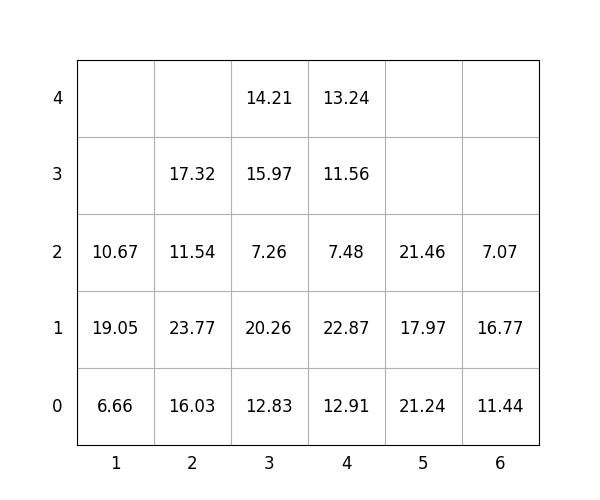

Values plotted in this chart, from the file beside it:
idx, loc_x, loc_y, loc_z, weight, group, score, seq, reloc, size(ft)
1, 5, 0, 0, 21.24, 2, 221.2, 1, 0, 20
2, 5, 0, 1, 17.97, 3, 318, 2, 1.0, 20
3, 3, 0, 0, 12.83, 1, 112.8, 3, 0, 20
4, 5, 0, 2, 21.46, 2, 221.5, 4, 1.0, 20
5, 4, 0, 0, 12.91, 2, 212.9, 5, 0, 20
6, 4, 0, 1, 22.87, 2, 222.9, 6, 0, 20
7, 3, 0, 1, 20.26, 1, 120.3, 7, 0, 20
8, 2, 0, 0, 16.03, 0, 16.03, 8, 0, 20
9, 4, 0, 2, 7.48, 3, 307.5, 9, 0, 20
10, 1, 0, 0, 6.66, 0, 6.66, 10, 0, 20
11, 2, 0, 1, 23.77, 0, 23.77, 11, 0, 20
12, 4, 0, 3, 11.56, 3, 311.6, 12, 0, 20
13, 3, 0, 2, 7.26, 2, 207.3, 13, 0, 20
14, 3, 0, 3, 15.97, 2, 216, 14, 1.0, 20
15, 3, 0, 4, 14.21, 2, 214.2, 15, 1.0, 20
16, 2, 0, 2, 11.54, 1, 111.5, 16, 0, 20
17, 1, 0, 1, 19.05, 0, 19.05, 17, 0, 20
18, 6, 0, 0, 11.44, 0, 11.44, 18, 0, 20
19, 1, 0, 2, 10.67, 1, 110.7, 19, 0, 20
20, 6, 0, 1, 16.77, 0, 16.77, 20, 0, 20
21, 4, 0, 4, 13.24, 3, 313.2, 21, 0, 20
22, 2, 0, 3, 17.32, 1, 117.3, 22, 0, 20
23, 6, 0, 2, 7.07, 3, 307.1, 23, 0, 20
